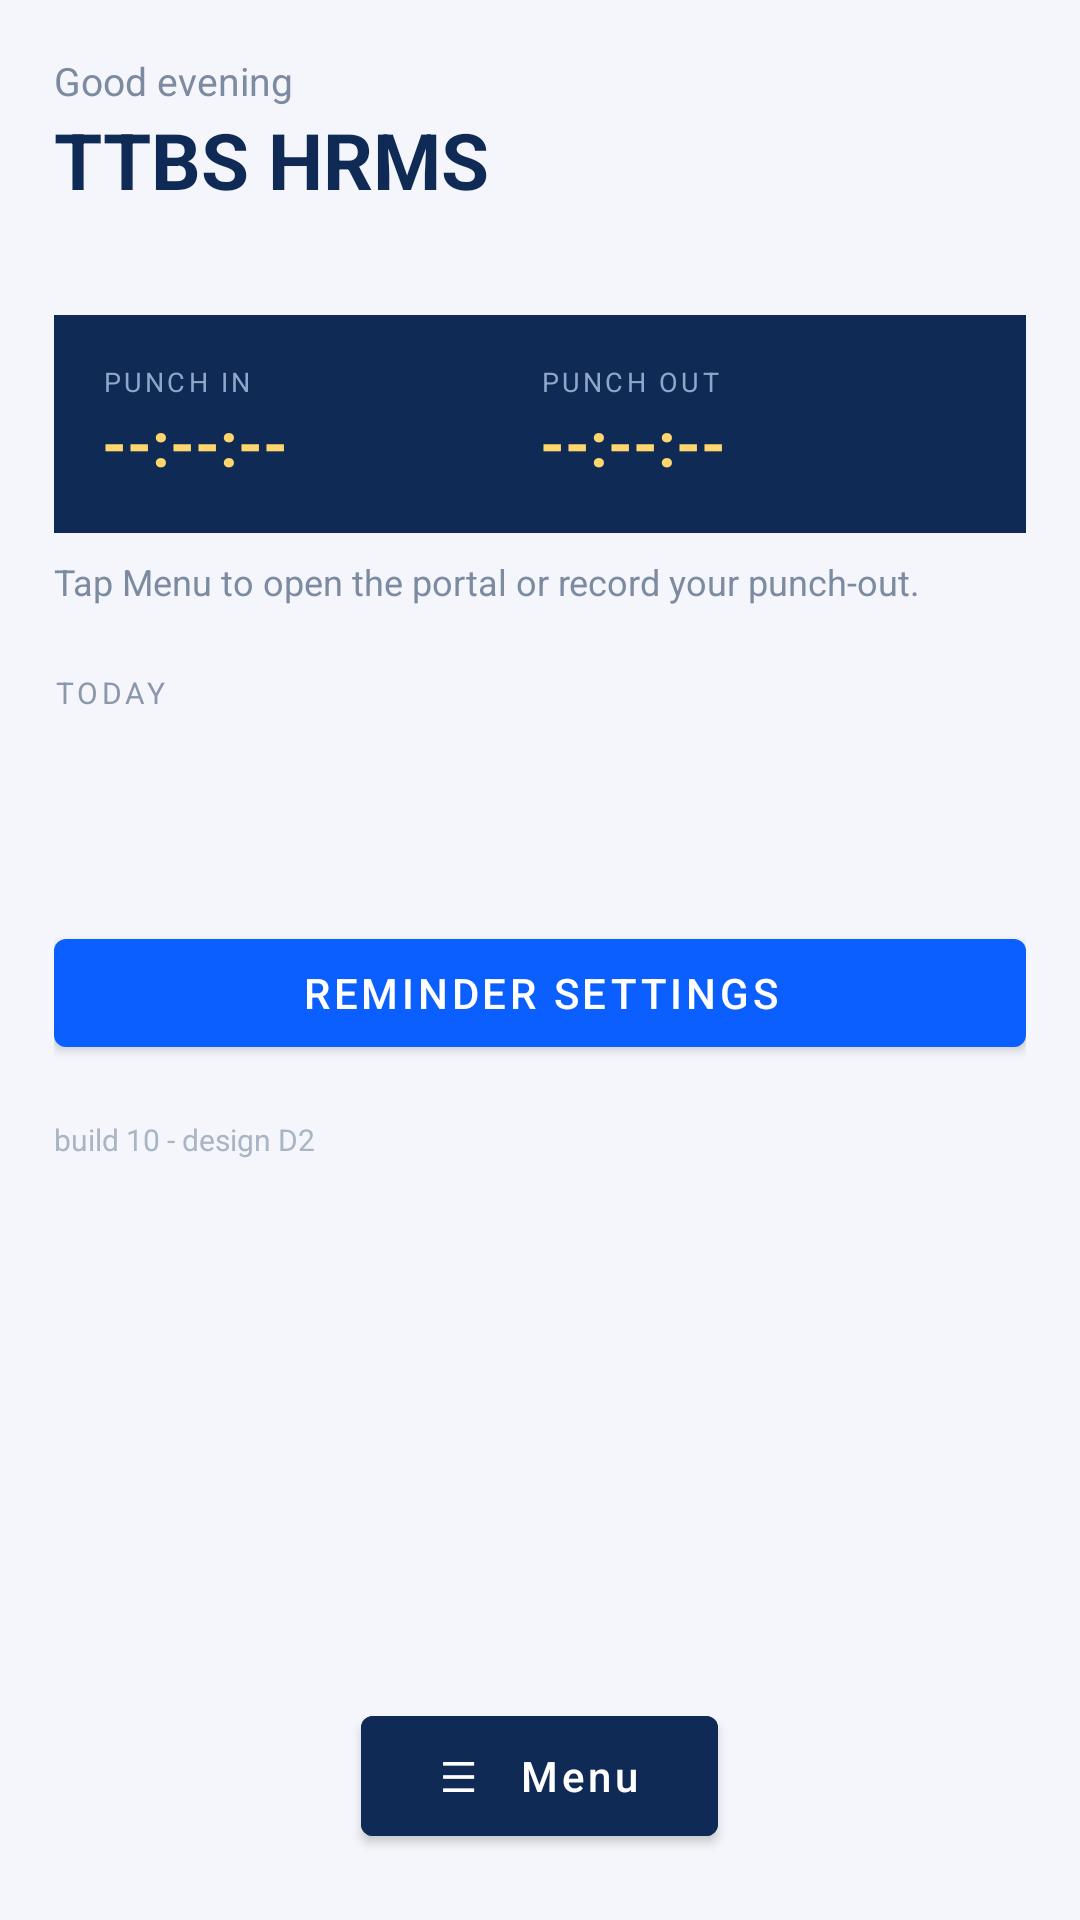

Write the Android layout XML for this screen, with the resource values it uses.
<!-- AndroidManifest.xml: application theme Theme.TTBS_HRMS -->
<!-- res/layout/activity_home.xml -->
<?xml version="1.0" encoding="utf-8"?>
<FrameLayout xmlns:android="http://schemas.android.com/apk/res/android"
    android:layout_width="match_parent"
    android:layout_height="match_parent"
    android:background="#F4F6FB">

    <ScrollView
        android:layout_width="match_parent"
        android:layout_height="match_parent"
        android:fillViewport="true">

        <LinearLayout
            android:layout_width="match_parent"
            android:layout_height="wrap_content"
            android:orientation="vertical"
            android:padding="18dp"
            android:paddingBottom="96dp">

            <TextView
                android:id="@+id/tvGreeting"
                android:layout_width="wrap_content"
                android:layout_height="wrap_content"
                android:text="Good evening"
                android:textColor="#7D8BA1"
                android:textSize="13sp" />

            <TextView
                android:layout_width="wrap_content"
                android:layout_height="wrap_content"
                android:text="TTBS HRMS"
                android:textColor="#0F2A55"
                android:textSize="26sp"
                android:textStyle="bold" />

            <TextView
                android:id="@+id/tvDate"
                android:layout_width="wrap_content"
                android:layout_height="wrap_content"
                android:textColor="#8B98AB"
                android:textSize="12sp" />

            <LinearLayout
                android:layout_width="match_parent"
                android:layout_height="wrap_content"
                android:layout_marginTop="18dp"
                android:background="#0F2A55"
                android:orientation="horizontal"
                android:padding="16dp">

                <LinearLayout
                    android:layout_width="0dp"
                    android:layout_height="wrap_content"
                    android:layout_weight="1"
                    android:orientation="vertical">

                    <TextView
                        android:layout_width="wrap_content"
                        android:layout_height="wrap_content"
                        android:letterSpacing="0.12"
                        android:text="PUNCH IN"
                        android:textColor="#8FA6C8"
                        android:textSize="9sp" />

                    <TextView
                        android:id="@+id/tvPunchIn"
                        android:layout_width="wrap_content"
                        android:layout_height="wrap_content"
                        android:text="--:--:--"
                        android:textColor="#FFD66E"
                        android:textSize="21sp"
                        android:textStyle="bold" />
                </LinearLayout>

                <LinearLayout
                    android:layout_width="0dp"
                    android:layout_height="wrap_content"
                    android:layout_weight="1"
                    android:orientation="vertical">

                    <TextView
                        android:layout_width="wrap_content"
                        android:layout_height="wrap_content"
                        android:letterSpacing="0.12"
                        android:text="PUNCH OUT"
                        android:textColor="#8FA6C8"
                        android:textSize="9sp" />

                    <TextView
                        android:id="@+id/tvPunchOut"
                        android:layout_width="wrap_content"
                        android:layout_height="wrap_content"
                        android:text="--:--:--"
                        android:textColor="#FFD66E"
                        android:textSize="21sp"
                        android:textStyle="bold" />
                </LinearLayout>
            </LinearLayout>

            <TextView
                android:id="@+id/tvStatus"
                android:layout_width="match_parent"
                android:layout_height="wrap_content"
                android:layout_marginTop="8dp"
                android:text="Tap Menu to open the portal or record your punch-out."
                android:textColor="#7D8BA1"
                android:textSize="12sp" />

            <TextView
                android:layout_width="wrap_content"
                android:layout_height="wrap_content"
                android:layout_marginTop="22dp"
                android:letterSpacing="0.12"
                android:text="TODAY"
                android:textColor="#8B98AB"
                android:textSize="10sp" />

            <TextView
                android:id="@+id/tvDeadline"
                android:layout_width="match_parent"
                android:layout_height="wrap_content"
                android:layout_marginTop="6dp"
                android:textColor="#12233B"
                android:textSize="14sp" />

            <TextView
                android:id="@+id/tvLastCheck"
                android:layout_width="match_parent"
                android:layout_height="wrap_content"
                android:layout_marginTop="4dp"
                android:textColor="#8B98AB"
                android:textSize="12sp" />

            <Button
                android:id="@+id/btnSettings"
                android:layout_width="match_parent"
                android:layout_height="wrap_content"
                android:layout_marginTop="24dp"
                android:text="Reminder settings" />

            <TextView
                android:layout_width="match_parent"
                android:layout_height="wrap_content"
                android:layout_marginTop="18dp"
                android:text="build 10 - design D2"
                android:textColor="#A9B4C4"
                android:textSize="10sp" />
        </LinearLayout>
    </ScrollView>

    <Button
        android:id="@+id/btnMenu"
        android:layout_width="wrap_content"
        android:layout_height="52dp"
        android:layout_gravity="bottom|center_horizontal"
        android:layout_marginBottom="22dp"
        android:backgroundTint="#0F2A55"
        android:paddingStart="26dp"
        android:paddingEnd="26dp"
        android:text="☰   Menu"
        android:textAllCaps="false"
        android:textColor="#FFFFFF"
        android:textSize="14sp" />
</FrameLayout>
<!-- resources referenced by this layout -->
<resources>
  <style name="Theme.TTBS_HRMS" parent="Theme.MaterialComponents.DayNight.NoActionBar">
          <item name="colorPrimary">@color/brand</item>
          <item name="colorPrimaryDark">@color/brand_dark</item>
          <item name="colorAccent">@color/brand</item>
          <item name="android:statusBarColor">@color/brand_dark</item>
      </style>
  <color name="brand">#0B5FFF</color>
  <color name="brand_dark">#073FB0</color>
</resources>
